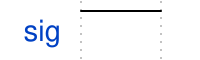

Write the WaveDrom specification (WaveJSON) that draws this timing diagram.

{ "signal": [{ "name": "sig", "wave": "1" }] }
